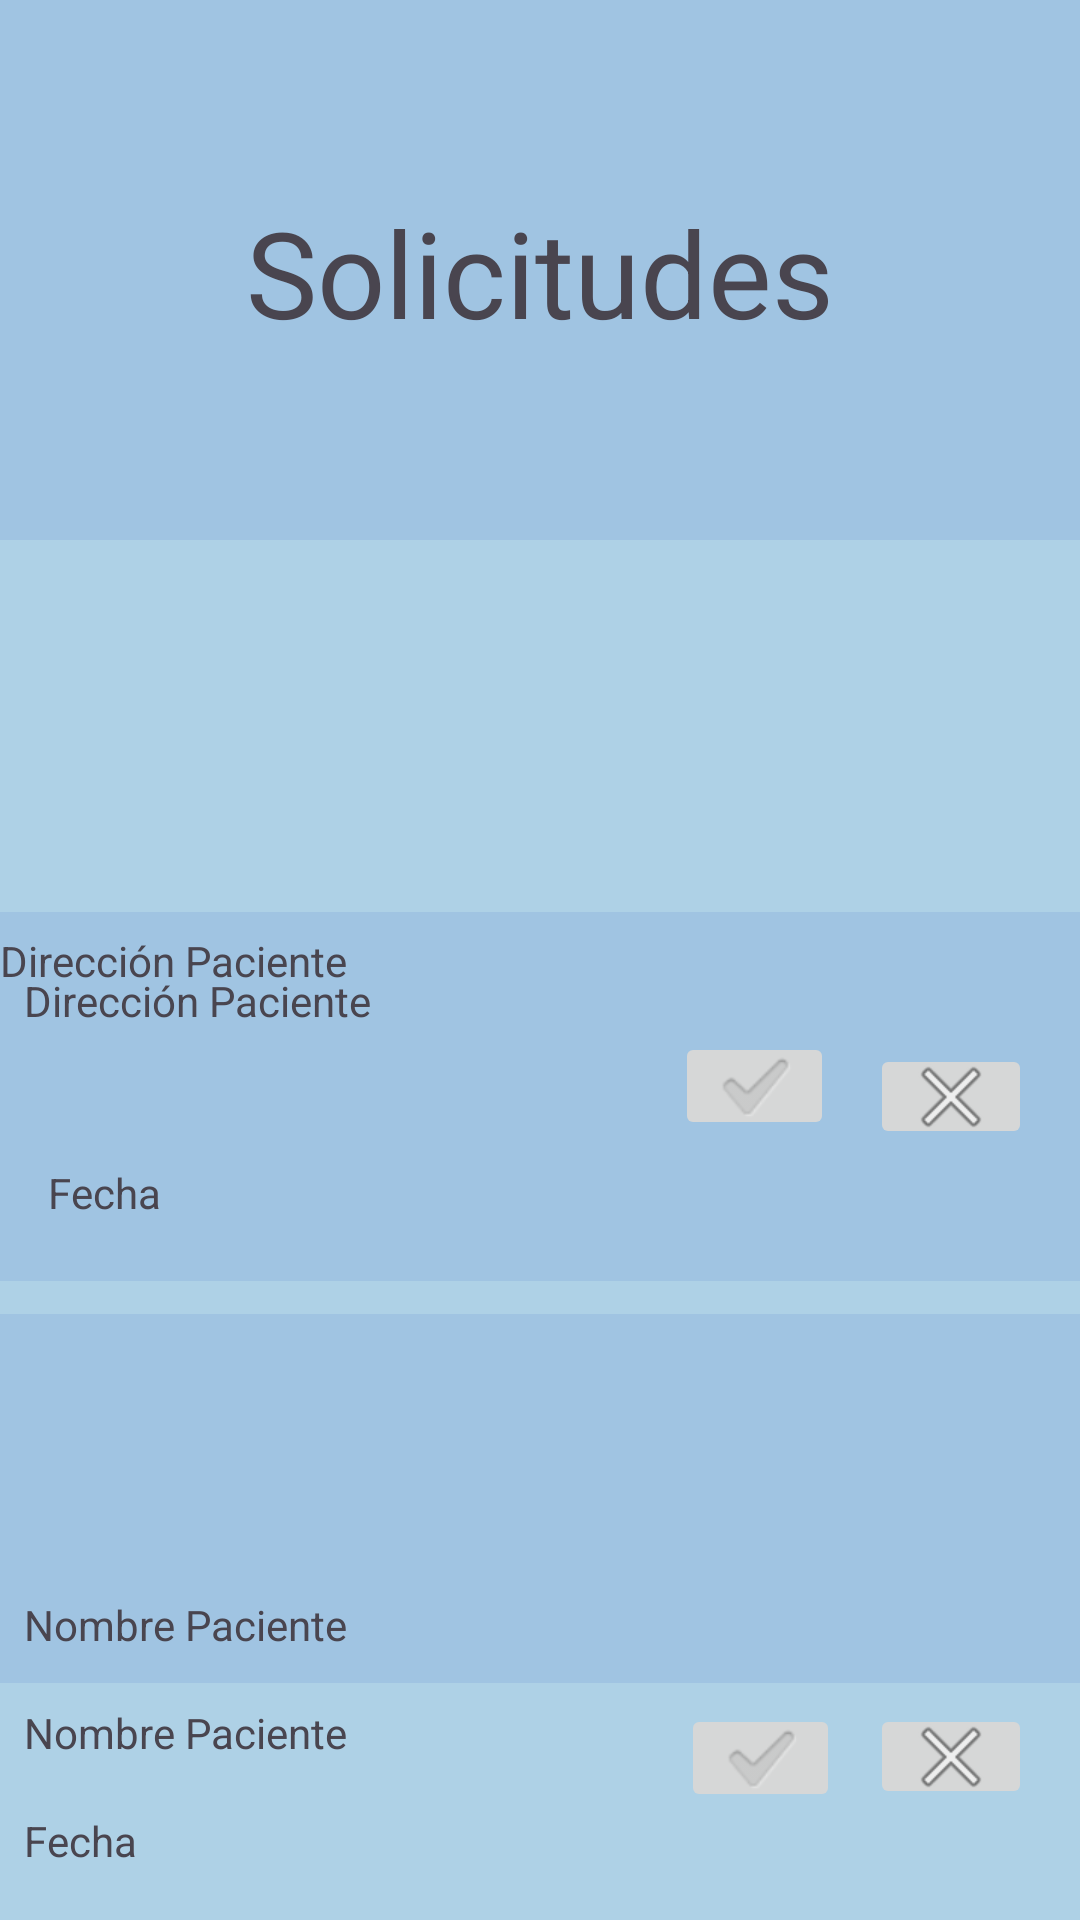

Android layout source for this screen:
<!-- AndroidManifest.xml: application theme Theme.MediFast -->
<!-- res/layout/activity_solicitudes.xml -->
<?xml version="1.0" encoding="utf-8"?>
<androidx.constraintlayout.widget.ConstraintLayout xmlns:android="http://schemas.android.com/apk/res/android"
    xmlns:app="http://schemas.android.com/apk/res-auto"
    xmlns:tools="http://schemas.android.com/tools"
    android:layout_width="match_parent"
    android:layout_height="match_parent"
    tools:context=".Solicitudes"
    android:background="@color/powder_blue">

    <TextView
        android:id="@+id/textView22"
        android:layout_width="wrap_content"
        android:layout_height="wrap_content"
        android:layout_marginTop="64dp"
        android:text="Solicitudes"
        android:textSize="40dp"
        app:layout_constraintEnd_toEndOf="parent"
        app:layout_constraintStart_toStartOf="parent"
        app:layout_constraintTop_toTopOf="parent" />

    <androidx.appcompat.widget.Toolbar
        android:id="@+id/toolbar"
        android:layout_width="410dp"
        android:layout_height="548dp"
        android:layout_marginTop="180dp"
        android:background="@color/Columbia_blue3"
        android:minHeight="?attr/actionBarSize"
        android:theme="?attr/actionBarTheme"
        app:layout_constraintEnd_toEndOf="parent"
        app:layout_constraintHorizontal_bias="0.0"
        app:layout_constraintStart_toStartOf="parent"
        app:layout_constraintTop_toTopOf="parent" />

    <androidx.appcompat.widget.Toolbar
        android:id="@+id/toolbar3"
        android:layout_width="408dp"
        android:layout_height="123dp"
        android:background="@color/powder_blue"
        android:minHeight="?attr/actionBarSize"
        android:theme="?attr/actionBarTheme"
        app:layout_constraintBottom_toBottomOf="parent"
        app:layout_constraintTop_toTopOf="parent"
        app:layout_constraintStart_toStartOf="parent"
        app:layout_constraintVertical_bias="0.847"
        tools:layout_editor_absoluteX="3dp" />

    <androidx.appcompat.widget.Toolbar
        android:id="@+id/toolbar4"
        android:layout_width="408dp"
        android:layout_height="123dp"
        android:layout_marginTop="304dp"
        android:background="@color/powder_blue"
        android:minHeight="?attr/actionBarSize"
        android:theme="?attr/actionBarTheme"
        app:layout_constraintEnd_toEndOf="parent"
        app:layout_constraintHorizontal_bias="1.0"
        app:layout_constraintStart_toStartOf="parent"
        app:layout_constraintTop_toTopOf="parent" />

    <TextView
        android:id="@+id/textView24"
        android:layout_width="wrap_content"
        android:layout_height="wrap_content"
        android:layout_marginStart="8dp"
        android:layout_marginTop="568dp"
        android:text="Nombre Paciente"
        app:layout_constraintStart_toStartOf="parent"
        app:layout_constraintTop_toTopOf="parent" />

    <TextView
        android:id="@+id/textView25"
        android:layout_width="wrap_content"
        android:layout_height="wrap_content"
        android:text="Dirección Paciente"
        app:layout_constraintBottom_toBottomOf="parent"
        app:layout_constraintTop_toTopOf="parent"
        app:layout_constraintStart_toStartOf="parent" />

    <TextView
        android:id="@+id/textView26"
        android:layout_width="wrap_content"
        android:layout_height="wrap_content"
        android:layout_marginStart="8dp"
        android:layout_marginTop="604dp"
        android:text="Fecha"
        app:layout_constraintStart_toStartOf="parent"
        app:layout_constraintTop_toTopOf="parent" />

    <TextView
        android:id="@+id/textView27"
        android:layout_width="wrap_content"
        android:layout_height="wrap_content"
        android:layout_marginStart="8dp"
        android:layout_marginTop="532dp"
        android:text="Nombre Paciente"
        app:layout_constraintStart_toStartOf="parent"
        app:layout_constraintTop_toTopOf="parent" />

    <TextView
        android:id="@+id/textView28"
        android:layout_width="wrap_content"
        android:layout_height="wrap_content"
        android:layout_marginStart="8dp"
        android:layout_marginTop="324dp"
        android:text="Dirección Paciente"
        app:layout_constraintStart_toStartOf="parent"
        app:layout_constraintTop_toTopOf="parent" />

    <TextView
        android:id="@+id/textView29"
        android:layout_width="wrap_content"
        android:layout_height="wrap_content"
        android:layout_marginStart="16dp"
        android:layout_marginTop="388dp"
        android:text="Fecha"
        app:layout_constraintStart_toStartOf="parent"
        app:layout_constraintTop_toTopOf="parent" />

    <ImageButton
        android:id="@+id/aceptar"
        android:layout_width="53dp"
        android:layout_height="36dp"
        android:layout_marginTop="344dp"
        android:layout_marginEnd="12dp"
        app:layout_constraintEnd_toStartOf="@id/imageButton4"
        app:layout_constraintTop_toTopOf="parent"
        app:srcCompat="?android:attr/textCheckMark" />

    <ImageButton
        android:id="@+id/imageButton8"
        android:layout_width="53dp"
        android:layout_height="36dp"
        android:layout_marginTop="568dp"
        android:layout_marginEnd="80dp"
        app:layout_constraintEnd_toEndOf="parent"
        app:layout_constraintTop_toTopOf="parent"
        app:srcCompat="?android:attr/textCheckMark" />

    <ImageButton
        android:id="@+id/imageButton4"
        android:layout_width="54dp"
        android:layout_height="35dp"
        android:layout_marginTop="568dp"
        android:layout_marginEnd="16dp"
        app:layout_constraintEnd_toEndOf="parent"
        app:layout_constraintTop_toTopOf="parent"
        app:srcCompat="@android:drawable/ic_menu_close_clear_cancel" />

    <ImageButton
        android:id="@+id/negar"
        android:layout_width="54dp"
        android:layout_height="35dp"
        android:layout_marginTop="348dp"
        android:layout_marginEnd="16dp"
        app:layout_constraintEnd_toEndOf="parent"
        app:layout_constraintTop_toTopOf="parent"
        app:srcCompat="@android:drawable/ic_menu_close_clear_cancel" />

</androidx.constraintlayout.widget.ConstraintLayout>
<!-- resources referenced by this layout -->
<resources>
  <color name="Columbia_blue3">#AED1E6</color>
  <color name="powder_blue">#A0C4E2</color>
  <style name="Theme.MediFast" parent="Base.Theme.MediFast" />
  <style name="Base.Theme.MediFast" parent="Theme.Material3.DayNight.NoActionBar">
          
          
      </style>
</resources>
